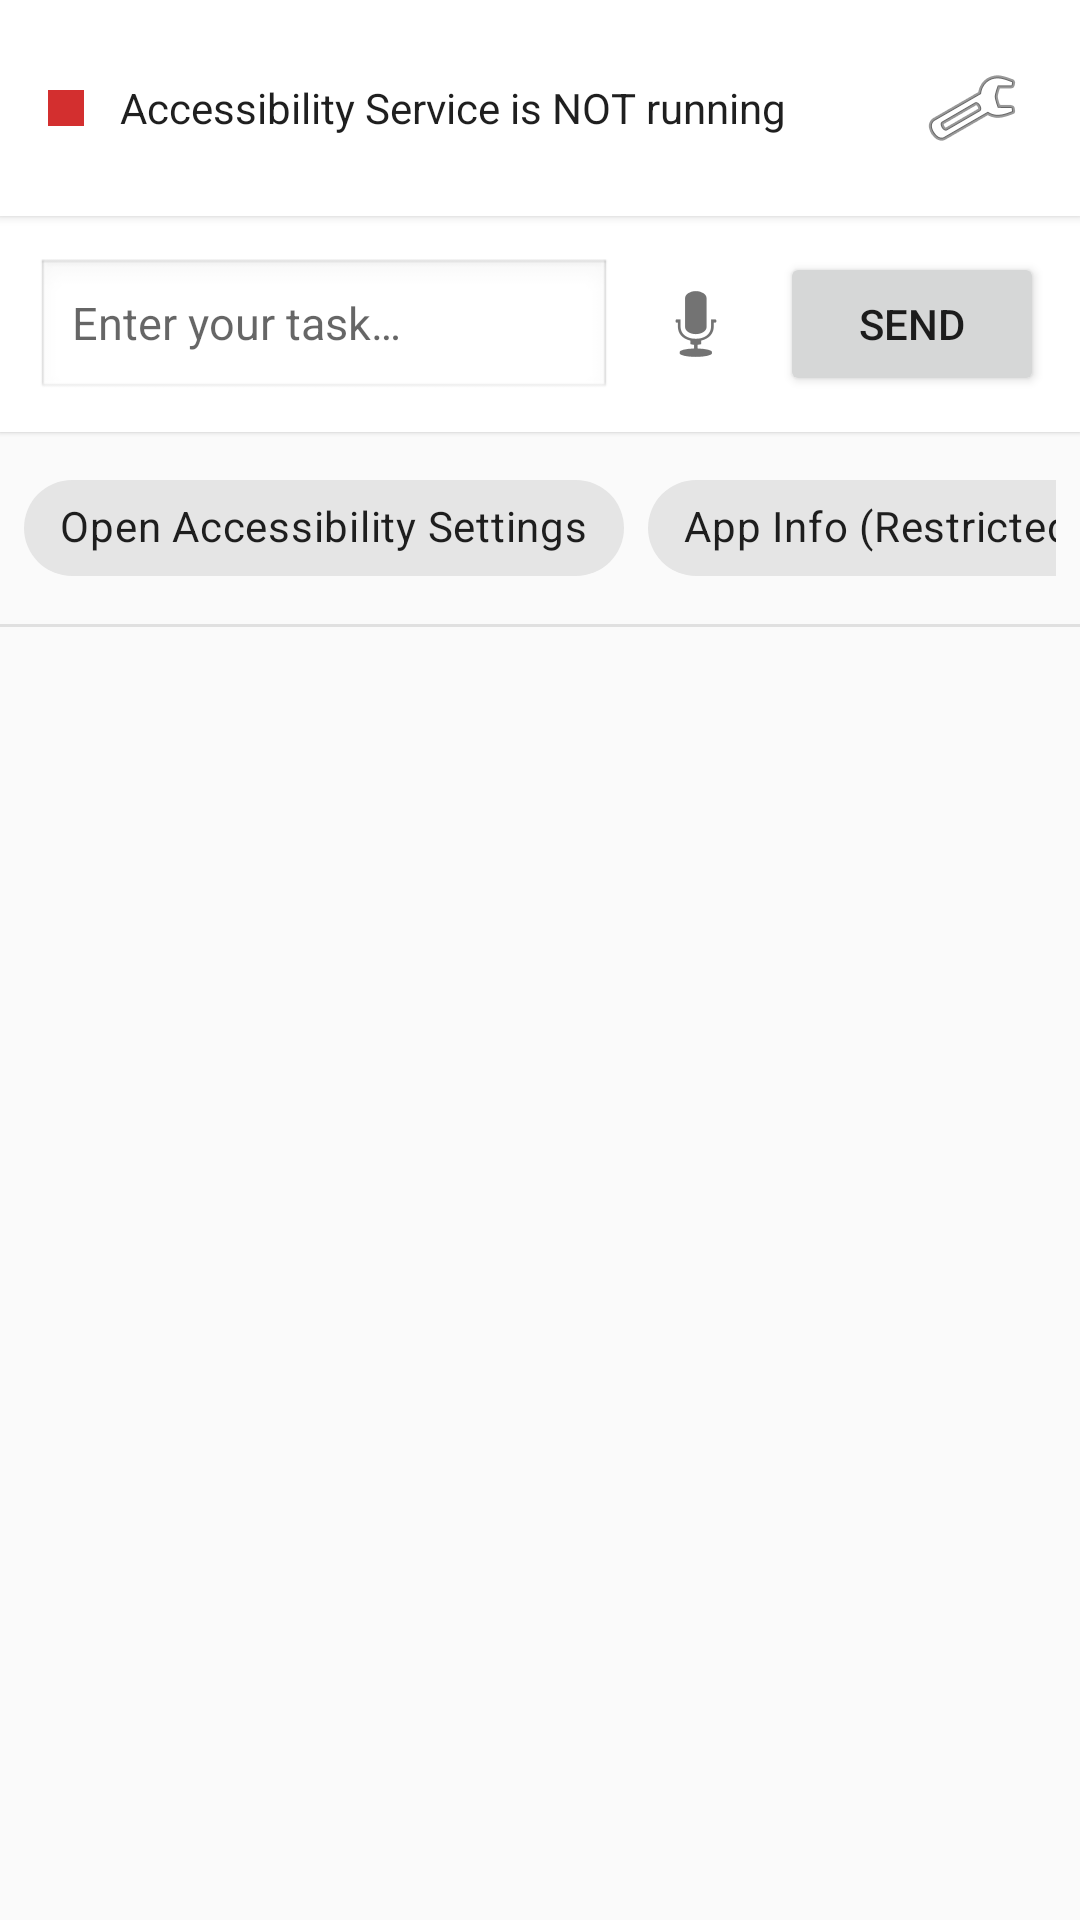

Android layout source for this screen:
<!-- AndroidManifest.xml: application theme Theme.MobileAgent -->
<!-- res/layout/activity_main.xml -->
<?xml version="1.0" encoding="utf-8"?>
<LinearLayout xmlns:android="http://schemas.android.com/apk/res/android"
    android:layout_width="match_parent"
    android:layout_height="match_parent"
    android:orientation="vertical"
    android:background="@color/background">

    <LinearLayout
        android:layout_width="match_parent"
        android:layout_height="wrap_content"
        android:orientation="horizontal"
        android:padding="16dp"
        android:background="@color/surface"
        android:elevation="2dp"
        android:gravity="center_vertical">

        <View
            android:id="@+id/statusDot"
            android:layout_width="12dp"
            android:layout_height="12dp"
            android:background="@color/error" />

        <TextView
            android:id="@+id/statusText"
            android:layout_width="0dp"
            android:layout_height="wrap_content"
            android:layout_weight="1"
            android:layout_marginStart="12dp"
            android:text="@string/service_not_running"
            android:textColor="@color/text_primary"
            android:textSize="14sp" />

        <ImageButton
            android:id="@+id/btnSettings"
            android:layout_width="40dp"
            android:layout_height="40dp"
            android:src="@android:drawable/ic_menu_preferences"
            android:contentDescription="@string/settings"
            android:background="?attr/selectableItemBackgroundBorderless" />
    </LinearLayout>

    <LinearLayout
        android:layout_width="match_parent"
        android:layout_height="wrap_content"
        android:orientation="horizontal"
        android:padding="12dp"
        android:background="@color/surface"
        android:elevation="1dp">

        <EditText
            android:id="@+id/etTask"
            android:layout_width="0dp"
            android:layout_height="48dp"
            android:layout_weight="1"
            android:background="@android:drawable/edit_text"
            android:hint="@string/enter_task"
            android:inputType="textMultiLine"
            android:maxLines="3"
            android:paddingStart="12dp"
            android:paddingEnd="12dp"
            android:textSize="15sp" />

        <ImageButton
            android:id="@+id/btnVoice"
            android:layout_width="48dp"
            android:layout_height="48dp"
            android:src="@android:drawable/ic_btn_speak_now"
            android:contentDescription="@string/voice_input"
            android:background="?attr/selectableItemBackgroundBorderless"
            android:layout_marginStart="4dp" />

        <Button
            android:id="@+id/btnSend"
            android:layout_width="wrap_content"
            android:layout_height="48dp"
            android:text="@string/send"
            android:layout_marginStart="4dp" />
    </LinearLayout>

    <HorizontalScrollView
        android:layout_width="match_parent"
        android:layout_height="wrap_content"
        android:padding="8dp"
        android:scrollbars="none">

        <LinearLayout
            android:layout_width="wrap_content"
            android:layout_height="wrap_content"
            android:orientation="horizontal">

            <com.google.android.material.chip.Chip
                android:id="@+id/chipOpenSettings"
                android:layout_width="wrap_content"
                android:layout_height="wrap_content"
                android:text="@string/open_accessibility_settings"
                android:layout_marginEnd="8dp" />

            <com.google.android.material.chip.Chip
                android:id="@+id/chipOpenAppInfo"
                android:layout_width="wrap_content"
                android:layout_height="wrap_content"
                android:text="App Info (Restricted Settings)"
                android:layout_marginEnd="8dp" />

            <com.google.android.material.chip.Chip
                android:id="@+id/chipViewLogs"
                android:layout_width="wrap_content"
                android:layout_height="wrap_content"
                android:text="@string/agent_log" />
        </LinearLayout>
    </HorizontalScrollView>

    <View
        android:layout_width="match_parent"
        android:layout_height="1dp"
        android:background="@color/divider" />

    <androidx.recyclerview.widget.RecyclerView
        android:id="@+id/recyclerLogs"
        android:layout_width="match_parent"
        android:layout_height="0dp"
        android:layout_weight="1"
        android:padding="8dp"
        android:clipToPadding="false" />

    <TextView
        android:id="@+id/tvEmpty"
        android:layout_width="match_parent"
        android:layout_height="0dp"
        android:layout_weight="1"
        android:text="@string/no_logs_yet"
        android:gravity="center"
        android:textColor="@color/text_secondary"
        android:textSize="15sp"
        android:visibility="gone" />
</LinearLayout>
<!-- resources referenced by this layout -->
<resources>
  <color name="background">#FAFAFA</color>
  <color name="divider">#E0E0E0</color>
  <color name="error">#D32F2F</color>
  <color name="surface">#FFFFFF</color>
  <color name="text_primary">#1F1F1F</color>
  <color name="text_secondary">#666666</color>
  <string name="agent_log">Agent Log</string>
  <string name="enter_task">Enter your task…</string>
  <string name="no_logs_yet">No logs yet. Start a task to see the agent in action.</string>
  <string name="open_accessibility_settings">Open Accessibility Settings</string>
  <string name="send">Send</string>
  <string name="service_not_running">Accessibility Service is NOT running</string>
  <string name="settings">Settings</string>
  <string name="voice_input">Voice</string>
  <style name="Theme.MobileAgent" parent="Theme.MaterialComponents.Light.DarkActionBar">
          <item name="colorPrimary">@color/primary</item>
          <item name="colorPrimaryDark">@color/primary_dark</item>
          <item name="colorAccent">@color/accent</item>
          <item name="android:windowBackground">@color/background</item>
          <item name="android:statusBarColor">@color/primary_dark</item>
      </style>
  <color name="primary">#1A73E8</color>
  <color name="primary_dark">#1557B0</color>
  <color name="accent">#FF6D00</color>
</resources>
